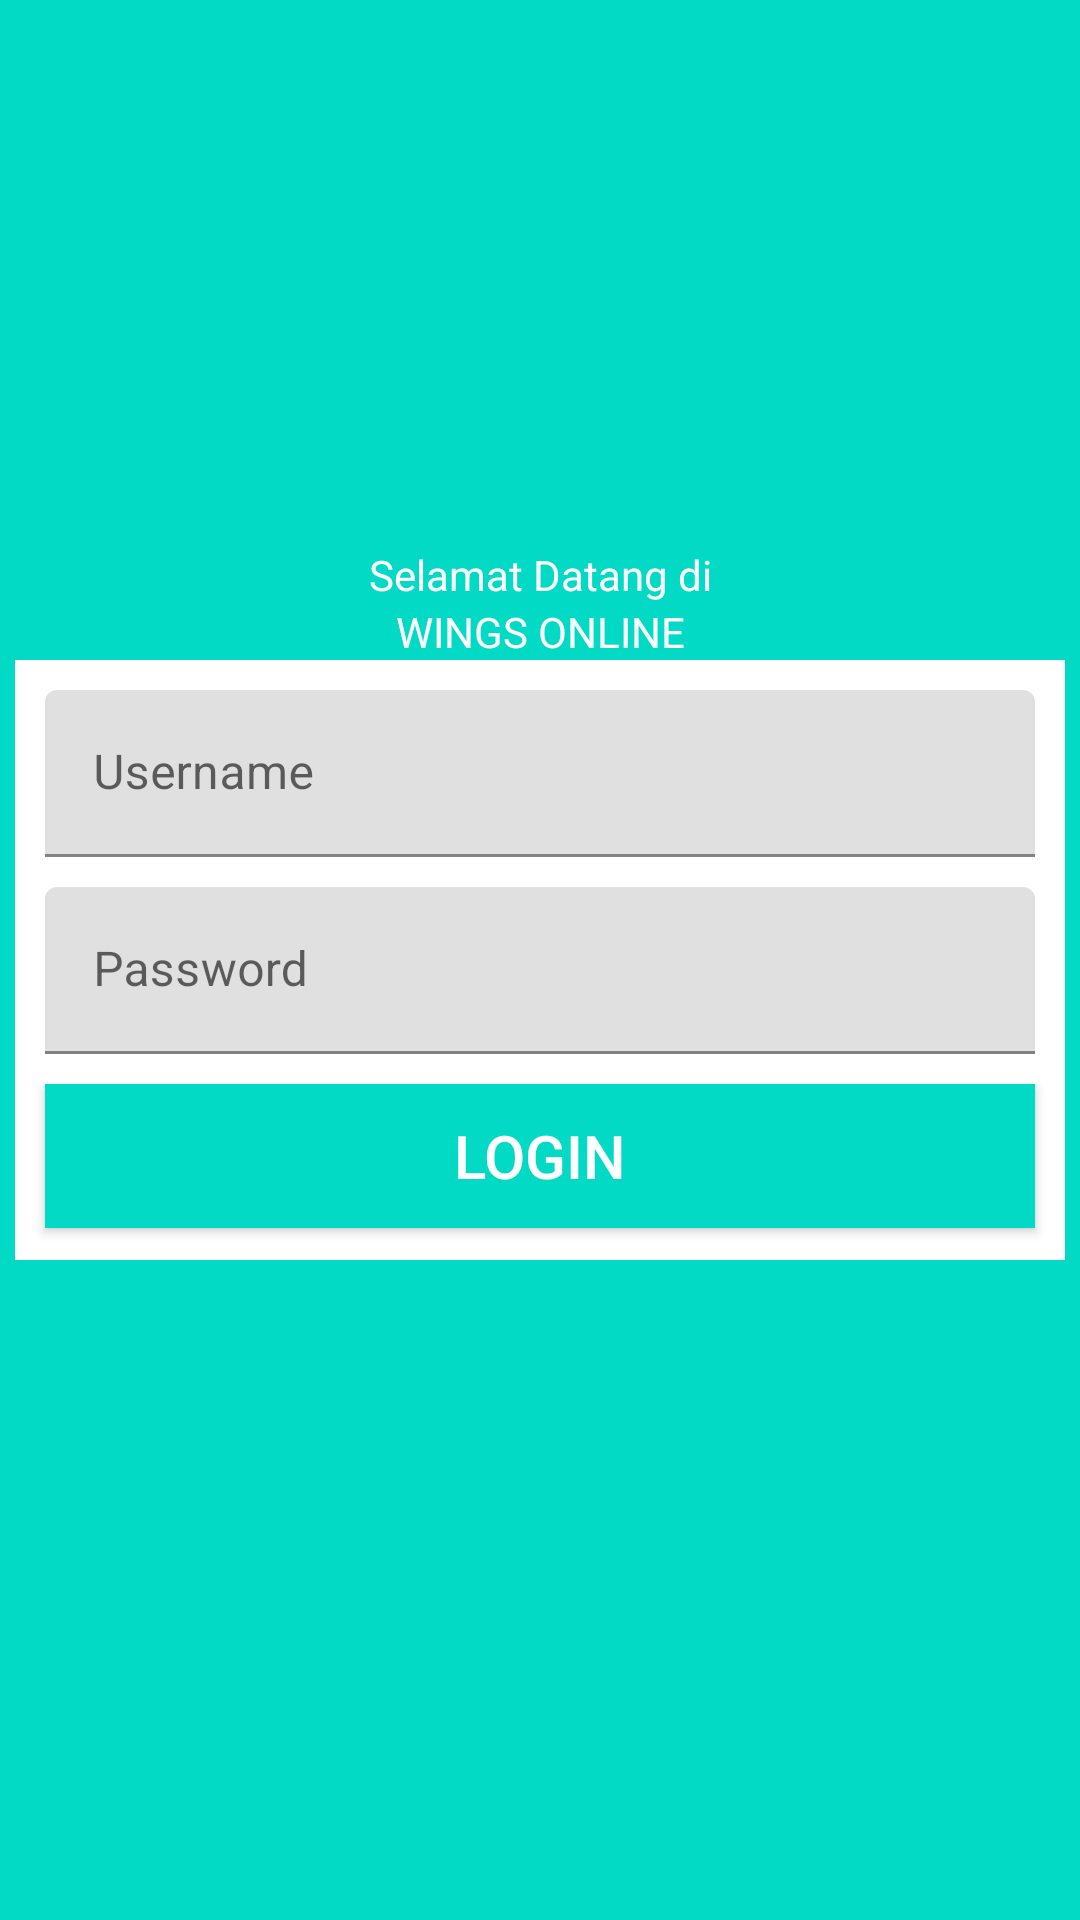

Produce the Android XML layout that renders to this screen, including the resource entries it uses.
<!-- AndroidManifest.xml: application theme Theme.WingsPenjualan -->
<!-- res/layout/login_page.xml -->
<?xml version="1.0" encoding="utf-8"?>
<layout>

    <data>
        <variable
            name="vm"
            type="id.iglo.wingspenjualan.view_model.LoginViewModel" />
    </data>
    <androidx.constraintlayout.widget.ConstraintLayout xmlns:android="http://schemas.android.com/apk/res/android"
        xmlns:app="http://schemas.android.com/apk/res-auto"
        xmlns:tools="http://schemas.android.com/tools"
        android:layout_width="match_parent"
        android:layout_height="match_parent"
        android:background="@color/teal_200"
        tools:context=".WingsPenjualan">

        <TextView
            android:id="@+id/welcome"
            android:layout_width="wrap_content"
            android:layout_height="wrap_content"
            android:textColor="@color/white"
            android:text="@string/selamat_datang_di"
            app:layout_constraintBottom_toTopOf="@+id/title"
            app:layout_constraintStart_toStartOf="parent"
            app:layout_constraintEnd_toEndOf="parent"/>

        <TextView
            android:id="@+id/title"
            android:textColor="@color/white"
            android:layout_width="wrap_content"
            android:layout_height="wrap_content"
            android:text="@string/wings_online"
            app:layout_constraintBottom_toTopOf="@id/login_container"
            app:layout_constraintStart_toStartOf="parent"
            app:layout_constraintEnd_toEndOf="parent"/>

        <androidx.constraintlayout.widget.ConstraintLayout
            android:id="@+id/login_container"
            android:layout_width="350dp"
            app:layout_constraintTop_toTopOf="parent"
            app:layout_constraintStart_toStartOf="parent"
            app:layout_constraintEnd_toEndOf="parent"
            app:layout_constraintBottom_toBottomOf="parent"
            android:background="@color/white"
            android:layout_height="200dp">

            <com.google.android.material.textfield.TextInputLayout
                android:id="@+id/TI_email"
                android:layout_width="match_parent"
                android:layout_height="wrap_content"
                app:layout_constraintTop_toTopOf="parent"
                android:layout_margin="10dp">

                <com.google.android.material.textfield.TextInputEditText
                    android:id="@+id/email"
                    android:layout_width="match_parent"
                    android:layout_height="wrap_content"
                    android:hint="@string/username"
                    android:inputType="textEmailAddress" />
            </com.google.android.material.textfield.TextInputLayout>

            <com.google.android.material.textfield.TextInputLayout
                android:id="@+id/TI_password"
                android:layout_width="match_parent"
                android:layout_height="wrap_content"
                android:layout_margin="10dp"
                app:layout_constraintTop_toBottomOf="@id/TI_email">

                <com.google.android.material.textfield.TextInputEditText
                    android:id="@+id/password"
                    android:layout_width="match_parent"
                    android:layout_height="wrap_content"
                    android:hint="@string/password"
                    android:inputType="textPassword" />
            </com.google.android.material.textfield.TextInputLayout>

            <androidx.appcompat.widget.AppCompatButton
                android:id="@+id/loginButton"
                android:layout_width="match_parent"
                android:layout_height="wrap_content"
                android:layout_margin="10dp"
                android:background="@color/teal_200"
                android:textColor="@color/white"
                android:text="@string/login"
                android:textSize="20sp"
                app:layout_constraintTop_toBottomOf="@id/TI_password"
                app:setOnClickListener = "@{()-> vm.toProduct()}"/>

        </androidx.constraintlayout.widget.ConstraintLayout>

    </androidx.constraintlayout.widget.ConstraintLayout>
</layout>
<!-- resources referenced by this layout -->
<resources>
  <color name="teal_200">#FF03DAC5</color>
  <color name="white">#FFFFFFFF</color>
  <string name="login">Login</string>
  <string name="password">Password</string>
  <string name="selamat_datang_di">Selamat Datang di</string>
  <string name="username">Username</string>
  <string name="wings_online">WINGS ONLINE</string>
  <style name="Theme.WingsPenjualan" parent="Theme.MaterialComponents.DayNight.NoActionBar">
          
          <item name="colorPrimary">@color/purple_500</item>
          <item name="colorPrimaryVariant">@color/purple_700</item>
          <item name="colorOnPrimary">@color/white</item>
          
          <item name="colorSecondary">@color/teal_200</item>
          <item name="colorSecondaryVariant">@color/teal_700</item>
          <item name="colorOnSecondary">@color/black</item>
          
          <item name="android:statusBarColor" tools:targetApi="l">?attr/colorPrimaryVariant</item>
          
      </style>
  <color name="purple_500">#FF6200EE</color>
  <color name="purple_700">#FF3700B3</color>
  <color name="teal_700">#FF018786</color>
  <color name="black">#FF000000</color>
</resources>
